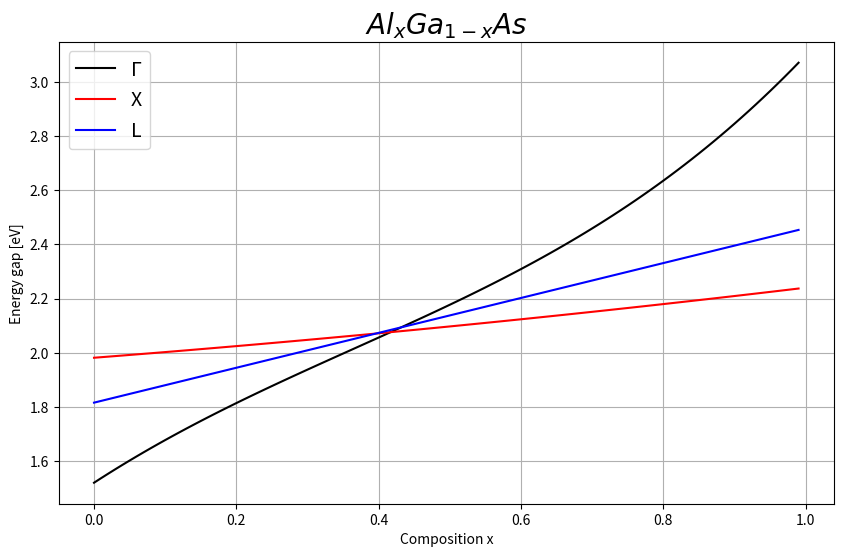

Source code (Python):
import matplotlib.pyplot as plt

x = [i / 100.0 for i in range(0, 100)]

# gamma
C_bowing_gamma = [(-0.127 + 1.310 * i / 100.0) for i in range(0, 100)]  # c linear bowing parameter
AlAs_gamma = 3.099  # a
GaAs_gamma = 1.519
# L
C_bowing_L = 0  # c bowing
AlAs_L = 2.46  # a
GaAs_L = 1.815

# X
C_bowing_X = 0.055  # c bowing
AlAs_X = 2.24  # a
GaAs_X = 1.981


def calculate(AlAs, GaAs, C_bowing):
    a = AlAs
    b = GaAs - AlAs - C_bowing
    c = C_bowing

    eg = []
    for i in x:
        i = 1 - i
        eg.append(a + i * b + i * i * c)
    return eg


def calculate_list(AlAs, GaAs, C_bowing):
    a = []
    b = []
    c = []

    for i in range(0, 100):
        a.append(AlAs)
        b.append(GaAs - AlAs - C_bowing[i])
        c.append(C_bowing[i])

    eg = []
    for i in range(0, 100):
        j = 1 - i / 100.0
        eg.append(a[i] + j * b[i] + j * j * c[i])
    return eg


energy_gamma = calculate_list(AlAs_gamma, GaAs_gamma, C_bowing_gamma)
energy_L = calculate(AlAs_L, GaAs_L, C_bowing_L)
energy_X = calculate(AlAs_X, GaAs_X, C_bowing_X)

fig, axes = plt.subplots(figsize=(10, 6))
axes.plot(x, energy_gamma, label="\u0393", color="black")
axes.plot(x, energy_X, label="X", color="red")
axes.plot(x, energy_L, label="L", color="blue")
axes.legend(fontsize=14)

plt.xlabel("Composition x")
plt.ylabel("Energy gap [eV]")
plt.title(r'$ Al_{x}Ga_{1-x}As$', fontsize=20)
plt.grid()
plt.show()
